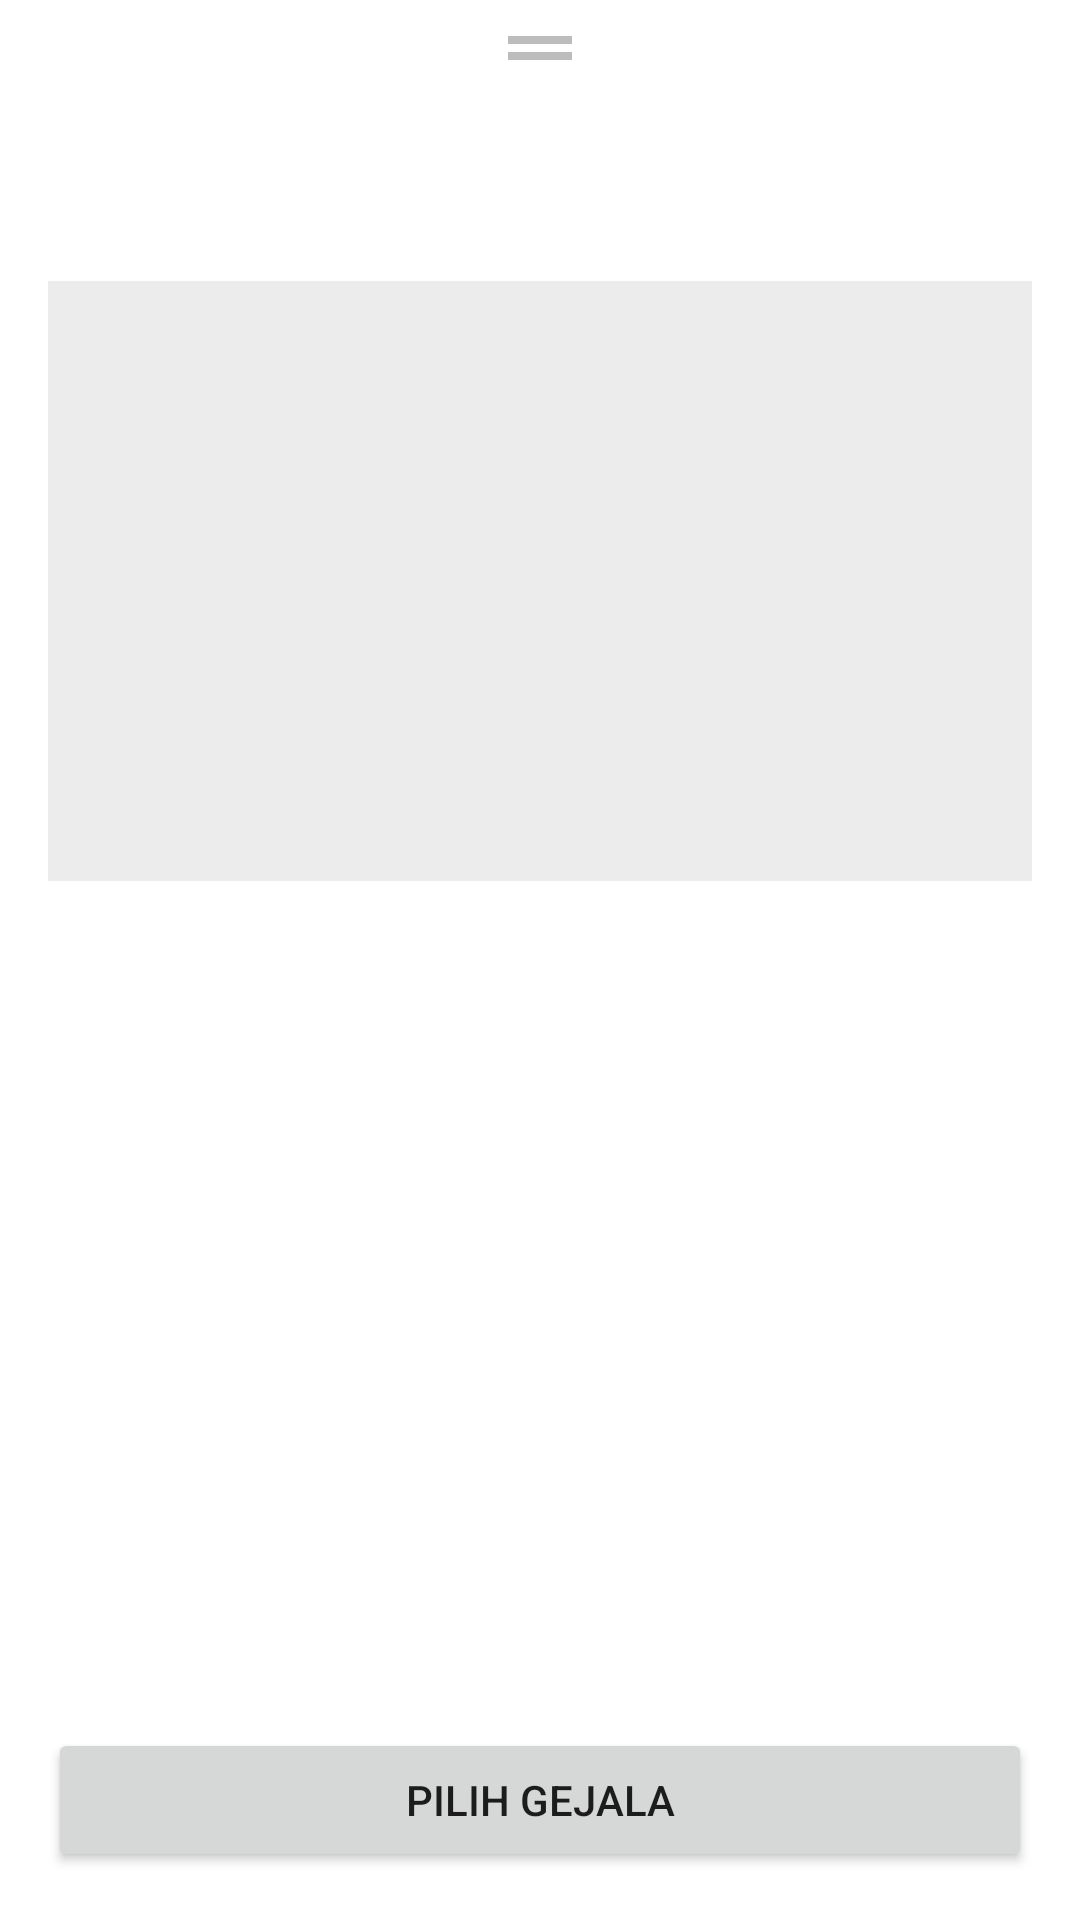

Reconstruct the res/layout file that produces this screen, plus the resources it refers to.
<!-- AndroidManifest.xml: application theme Theme.Dokterai -->
<!-- res/layout/sheet_detail_symptom.xml -->
<?xml version="1.0" encoding="utf-8"?>
<androidx.appcompat.widget.LinearLayoutCompat xmlns:android="http://schemas.android.com/apk/res/android"
    xmlns:app="http://schemas.android.com/apk/res-auto"
    xmlns:tools="http://schemas.android.com/tools"
    android:orientation="vertical"
    android:layout_width="match_parent"
    android:layout_height="match_parent"
    android:paddingLeft="16dp"
    android:paddingRight="16dp"
    android:paddingBottom="16dp">

    <ImageView
        android:id="@+id/ivDrag"
        android:layout_width="32dp"
        android:layout_height="32dp"
        android:layout_gravity="center"
        android:src="@drawable/ic_baseline_drag_handle_24"
        app:layout_constraintEnd_toEndOf="parent"
        app:layout_constraintStart_toStartOf="parent"
        app:layout_constraintTop_toTopOf="parent" />

    <ImageView
        android:id="@+id/ivClose"
        android:layout_width="32dp"
        android:layout_height="32dp"
        android:layout_marginTop="-16dp"
        android:layout_gravity="right"
        android:src="@drawable/ic_baseline_close_24"
        app:layout_constraintEnd_toEndOf="parent"
        app:layout_constraintTop_toTopOf="parent" />

    <TextView
        android:id="@+id/tvSymptom"
        android:layout_width="wrap_content"
        android:layout_height="wrap_content"
        android:layout_gravity=""
        android:textAppearance="?android:textAppearanceLarge"
        android:textColor="@color/colorFont"
        android:textStyle="bold"
        app:layout_constraintStart_toStartOf="parent"
        app:layout_constraintTop_toBottomOf="@id/ivDrag"
        tools:text="Batuk" />

    <androidx.core.widget.NestedScrollView
        android:id="@+id/svContent"
        android:layout_width="match_parent"
        android:layout_height="0dp"
        android:layout_weight="1"
        android:layout_marginTop="16dp"
        app:layout_constraintBottom_toTopOf="@+id/bChoose"
        app:layout_constraintEnd_toEndOf="parent"
        app:layout_constraintStart_toStartOf="parent"
        app:layout_constraintTop_toBottomOf="@id/tvSymptom">

        <LinearLayout
            android:layout_width="match_parent"
            android:layout_height="wrap_content"
            android:orientation="vertical">

            <ImageView
                android:id="@+id/ivSymptom"
                android:layout_width="match_parent"
                android:layout_height="200dp"
                android:background="@color/greySoft"/>

            <TextView
                android:id="@+id/tvDesc"
                android:layout_width="match_parent"
                android:layout_height="wrap_content"
                android:layout_marginTop="8dp"
                android:textAppearance="?android:textAppearanceMedium"
                android:textColor="@color/colorFont"
                tools:text="Batuk adalah . . . ." />
        </LinearLayout>
    </androidx.core.widget.NestedScrollView>

    <Button
        android:id="@+id/bChoose"
        android:layout_width="match_parent"
        android:layout_height="wrap_content"
        android:layout_marginTop="8dp"
        android:text="Pilih Gejala"
        app:layout_constraintBottom_toBottomOf="parent"
        app:layout_constraintEnd_toEndOf="parent"
        app:layout_constraintStart_toStartOf="parent" />
</androidx.appcompat.widget.LinearLayoutCompat>
<!-- resources referenced by this layout -->
<resources>
  <color name="colorFont">#03326A</color>
  <color name="greySoft">#ECECEC</color>
  <!-- drawable ic_baseline_drag_handle_24 (drawable) -->
  <vector xmlns:android="http://schemas.android.com/apk/res/android"
      android:width="24dp"
      android:height="24dp"
      android:viewportWidth="24"
      android:viewportHeight="24"
      android:tint="@color/grey">
    <path
        android:fillColor="@android:color/white"
        android:pathData="M20,9H4v2h16V9zM4,15h16v-2H4V15z"/>
  </vector>
  <style name="Theme.Dokterai" parent="Theme.MaterialComponents.DayNight.DarkActionBar">
          
          <item name="colorPrimary">@color/green</item>
          <item name="colorPrimaryVariant">@color/white</item>
          <item name="colorOnPrimary">@color/white</item>
          
          <item name="colorSecondary">@color/teal_200</item>
          <item name="colorSecondaryVariant">@color/teal_700</item>
          <item name="colorOnSecondary">@color/black</item>
          
          <item name="android:statusBarColor" tools:targetApi="l">?attr/colorPrimaryVariant</item>
  
          
          <item name="android:homeAsUpIndicator">@drawable/ic_baseline_arrow_back_24</item>
          <item name="android:windowLightStatusBar" tools:targetApi="m">true</item>
          <item name="android:navigationBarColor">@android:color/white</item>
          <item name="android:windowLightNavigationBar" tools:targetApi="o_mr1">true</item>
  
          <item name="toolbarStyle">@style/MyToolbar</item>
          <item name="autoCompleteTextViewStyle">@style/Widget.MyApp.AutoCompleteTextView.SearchView
          </item>
          <item name="bottomSheetDialogTheme">@style/AppBottomSheetDialogTheme</item>
      </style>
  <color name="grey">#BDBDBD</color>
  <color name="green">#2EC486</color>
  <color name="white">#FFFFFFFF</color>
  <color name="teal_200">#FF03DAC5</color>
  <color name="teal_700">#FF018786</color>
  <color name="black">#FF000000</color>
  <!-- drawable ic_baseline_arrow_back_24 (drawable) -->
  <vector xmlns:android="http://schemas.android.com/apk/res/android"
      android:width="24dp"
      android:height="24dp"
      android:viewportWidth="24"
      android:viewportHeight="24"
      android:tint="#03326A">
    <path
        android:fillColor="@android:color/white"
        android:pathData="M20,11H7.83l5.59,-5.59L12,4l-8,8 8,8 1.41,-1.41L7.83,13H20v-2z"/>
  </vector>
  <style name="MyToolbar" parent="Widget.MaterialComponents.Toolbar.Primary">
          <item name="titleTextColor">@color/colorFont</item>
          <item name="android:background">@color/white</item>
          <item name="android:textColor">@color/colorFont</item>
      </style>
  <style name="Widget.MyApp.AutoCompleteTextView.SearchView" parent="Widget.AppCompat.AutoCompleteTextView">
          <item name="android:textColor">@color/colorFont</item>
          <item name="android:textColorHint">@color/grey</item>
      </style>
  <style name="AppBottomSheetDialogTheme" parent="Theme.Design.Light.BottomSheetDialog">
          <item name="bottomSheetStyle">@style/AppModalStyle</item>
      </style>
  <style name="AppModalStyle" parent="Widget.Design.BottomSheet.Modal">
          <item name="android:background">@drawable/bg_sheet</item>
      </style>
</resources>
